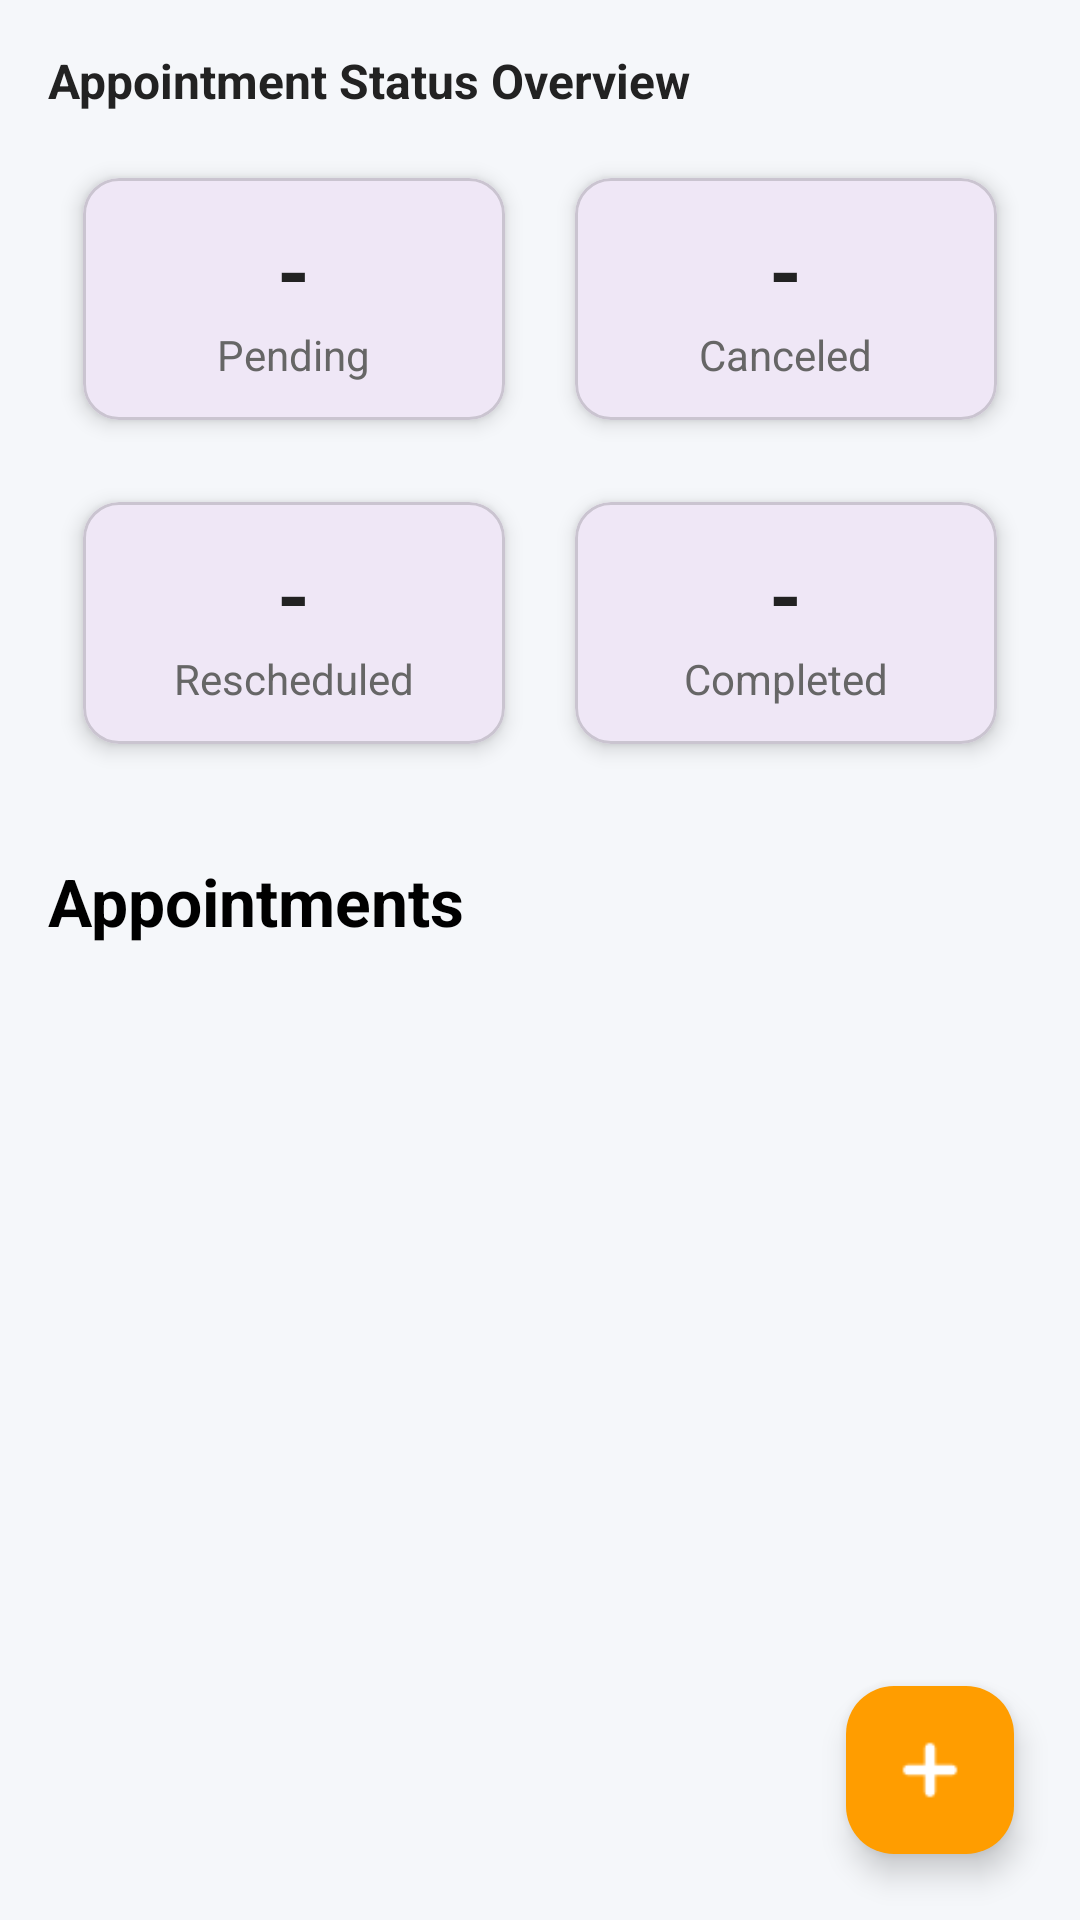

This screen was rendered from an Android layout file. Write that file and the resources it references.
<!-- AndroidManifest.xml: application theme Theme.Appointable -->
<!-- res/layout/activity_parent_appointment_fragment.xml -->
<?xml version="1.0" encoding="utf-8"?>
<androidx.constraintlayout.widget.ConstraintLayout
    xmlns:android="http://schemas.android.com/apk/res/android"
    xmlns:app="http://schemas.android.com/apk/res-auto"
    android:layout_width="match_parent"
    android:layout_height="match_parent"
    android:background="#F5F7FA">

    
    <LinearLayout
        android:id="@+id/headerContainer"
        android:layout_width="0dp"
        android:layout_height="wrap_content"
        android:orientation="vertical"
        android:padding="16dp"
        app:layout_constraintTop_toTopOf="parent"
        app:layout_constraintStart_toStartOf="parent"
        app:layout_constraintEnd_toEndOf="parent">

        
        <TextView
            android:id="@+id/tvStatusOverview"
            android:layout_width="wrap_content"
            android:layout_height="wrap_content"
            android:text="Appointment Status Overview"
            android:textSize="16sp"
            android:textStyle="bold"
            android:textColor="#222222"
            android:layout_marginBottom="8dp"/>

        
        <GridLayout
            android:layout_width="match_parent"
            android:layout_height="wrap_content"
            android:columnCount="2"
            android:rowCount="2"
            android:alignmentMode="alignMargins"
            android:useDefaultMargins="true">

            
            <com.google.android.material.card.MaterialCardView
                android:id="@+id/layoutPending"
                android:layout_width="0dp"
                android:layout_height="100dp"
                android:layout_columnWeight="1"
                android:layout_rowWeight="1"
                android:clickable="true"
                android:focusable="true"
                app:cardUseCompatPadding="true"
                app:cardElevation="4dp"
                app:cardCornerRadius="12dp">

                <LinearLayout
                    android:layout_width="match_parent"
                    android:layout_height="match_parent"
                    android:orientation="vertical"
                    android:gravity="center">

                    <TextView
                        android:id="@+id/tvPending"
                        android:layout_width="wrap_content"
                        android:layout_height="wrap_content"
                        android:text="-"
                        android:textColor="#222222"
                        android:textSize="28sp"
                        android:textStyle="bold" />

                    <TextView
                        android:layout_width="wrap_content"
                        android:layout_height="wrap_content"
                        android:text="Pending"
                        android:textSize="14sp"
                        android:textColor="#666666" />
                </LinearLayout>
            </com.google.android.material.card.MaterialCardView>

            
            <com.google.android.material.card.MaterialCardView
                android:id="@+id/layoutCanceled"
                android:layout_width="0dp"
                android:layout_height="100dp"
                android:layout_columnWeight="1"
                android:layout_rowWeight="1"
                android:clickable="true"
                android:focusable="true"
                app:cardUseCompatPadding="true"
                app:cardElevation="4dp"
                app:cardCornerRadius="12dp">

                <LinearLayout
                    android:layout_width="match_parent"
                    android:layout_height="match_parent"
                    android:orientation="vertical"
                    android:gravity="center">

                    <TextView
                        android:id="@+id/tvCanceledCount"
                        android:layout_width="wrap_content"
                        android:layout_height="wrap_content"
                        android:text="-"
                        android:textColor="#222222"
                        android:textSize="28sp"
                        android:textStyle="bold" />

                    <TextView
                        android:layout_width="wrap_content"
                        android:layout_height="wrap_content"
                        android:text="Canceled"
                        android:textSize="14sp"
                        android:textColor="#666666" />
                </LinearLayout>
            </com.google.android.material.card.MaterialCardView>

            
            <com.google.android.material.card.MaterialCardView
                android:id="@+id/layoutRescheduled"
                android:layout_width="0dp"
                android:layout_height="100dp"
                android:layout_columnWeight="1"
                android:layout_rowWeight="1"
                android:clickable="true"
                android:focusable="true"
                app:cardUseCompatPadding="true"
                app:cardElevation="4dp"
                app:cardCornerRadius="12dp">

                <LinearLayout
                    android:layout_width="match_parent"
                    android:layout_height="match_parent"
                    android:orientation="vertical"
                    android:gravity="center">

                    <TextView
                        android:id="@+id/tvRescheduledCount"
                        android:layout_width="wrap_content"
                        android:layout_height="wrap_content"
                        android:text="-"
                        android:textColor="#222222"
                        android:textSize="28sp"
                        android:textStyle="bold" />

                    <TextView
                        android:layout_width="wrap_content"
                        android:layout_height="wrap_content"
                        android:text="Rescheduled"
                        android:textSize="14sp"
                        android:textColor="#666666" />
                </LinearLayout>
            </com.google.android.material.card.MaterialCardView>

            
            <com.google.android.material.card.MaterialCardView
                android:id="@+id/layoutCompleted"
                android:layout_width="0dp"
                android:layout_height="100dp"
                android:layout_columnWeight="1"
                android:layout_rowWeight="1"
                android:clickable="true"
                android:focusable="true"
                app:cardUseCompatPadding="true"
                app:cardElevation="4dp"
                app:cardCornerRadius="12dp">

                <LinearLayout
                    android:layout_width="match_parent"
                    android:layout_height="match_parent"
                    android:orientation="vertical"
                    android:gravity="center">

                    <TextView
                        android:id="@+id/tvCompletedCount"
                        android:layout_width="wrap_content"
                        android:layout_height="wrap_content"
                        android:text="-"
                        android:textColor="#222222"
                        android:textSize="28sp"
                        android:textStyle="bold" />

                    <TextView
                        android:layout_width="wrap_content"
                        android:layout_height="wrap_content"
                        android:text="Completed"
                        android:textSize="14sp"
                        android:textColor="#666666" />
                </LinearLayout>
            </com.google.android.material.card.MaterialCardView>

        </GridLayout>

        
        <TextView
            android:layout_width="wrap_content"
            android:layout_height="wrap_content"
            android:text="Appointments"
            android:textSize="22sp"
            android:textStyle="bold"
            android:layout_marginTop="24dp"
            android:textColor="#000000"/>

    </LinearLayout>

    
    <androidx.recyclerview.widget.RecyclerView
        android:id="@+id/rvAppointments"
        android:layout_width="0dp"
        android:layout_height="0dp"
        app:layout_constraintTop_toBottomOf="@id/headerContainer"
        app:layout_constraintBottom_toBottomOf="parent"
        app:layout_constraintStart_toStartOf="parent"
        app:layout_constraintEnd_toEndOf="parent"
        android:paddingStart="16dp"
        android:paddingEnd="16dp"
        android:clipToPadding="false"/>

    
    <com.google.android.material.floatingactionbutton.FloatingActionButton
        android:id="@+id/fabAdd"
        android:layout_width="wrap_content"
        android:layout_height="wrap_content"
        android:src="@drawable/ic_add"
        app:backgroundTint="#ff9d00"
        app:tint="@android:color/white"
        app:layout_constraintBottom_toBottomOf="parent"
        app:layout_constraintEnd_toEndOf="parent"
        android:layout_margin="22dp"/>

</androidx.constraintlayout.widget.ConstraintLayout>
<!-- resources referenced by this layout -->
<resources>
  <!-- drawable ic_add: png bitmap (drawable, 331 bytes) -->
  <style name="Theme.Appointable" parent="Base.Theme.Appointable" />
  <style name="Base.Theme.Appointable" parent="Theme.Material3.DayNight.NoActionBar">
          
          
      </style>
</resources>
